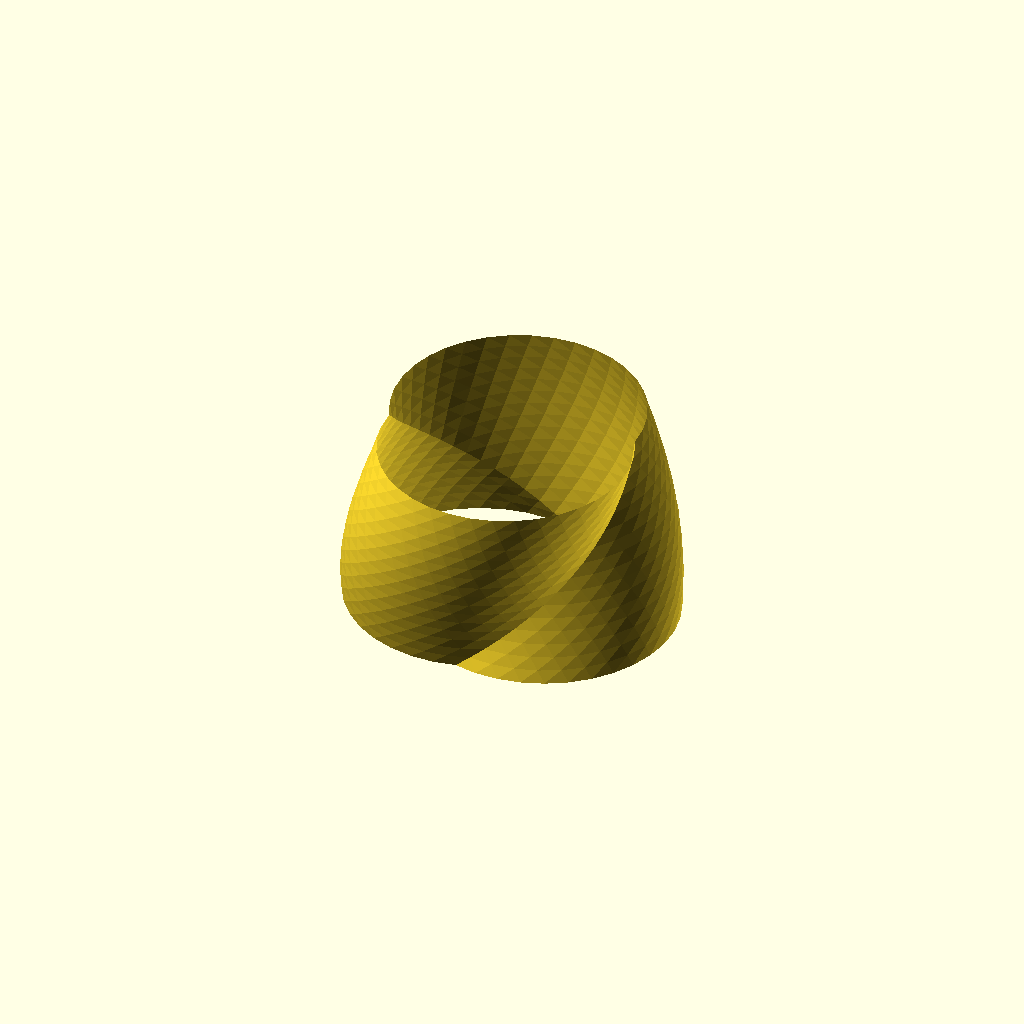
Cell 1 — every parameter at its default value.
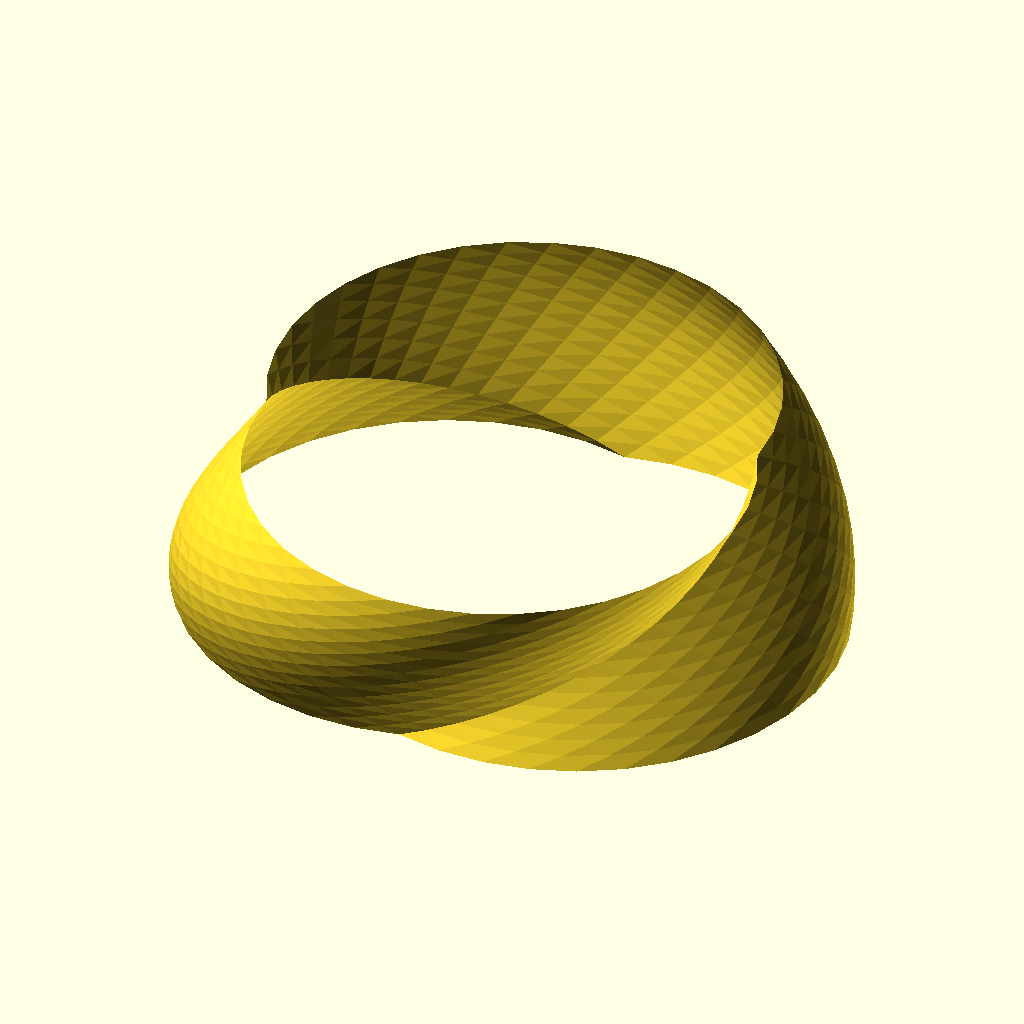
Cell 2 — radiusB set to 21.6, the other parameters unchanged.
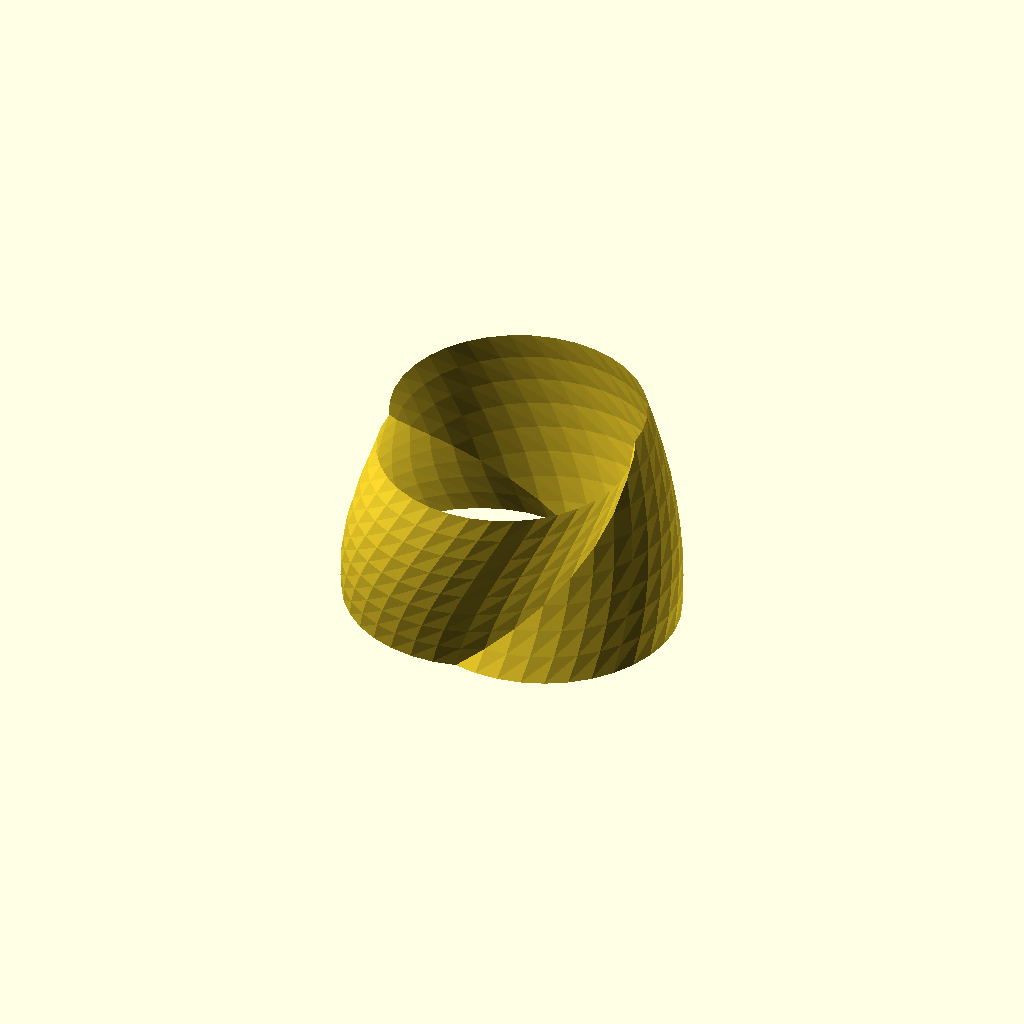
Cell 3: incremH = 2 (everything else at default).
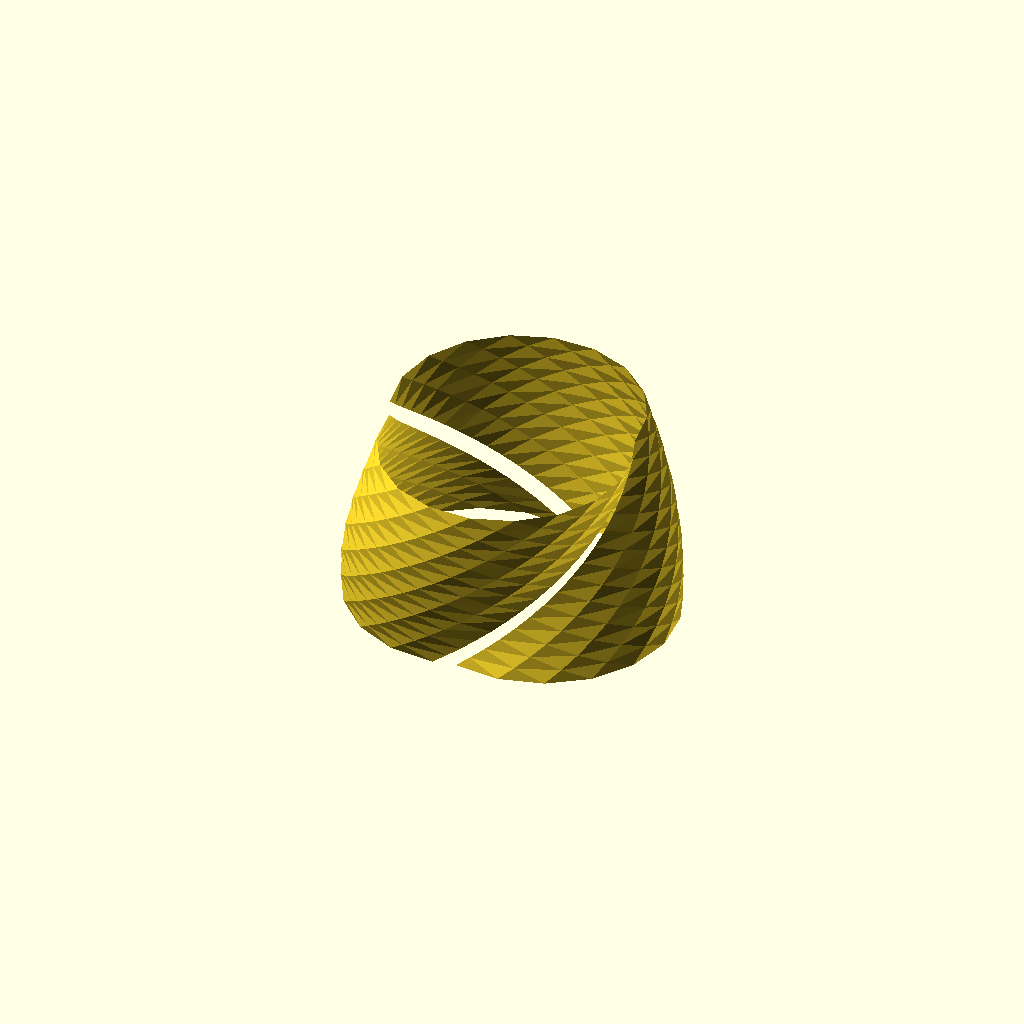
Cell 4: incremA = 20 (everything else at default).
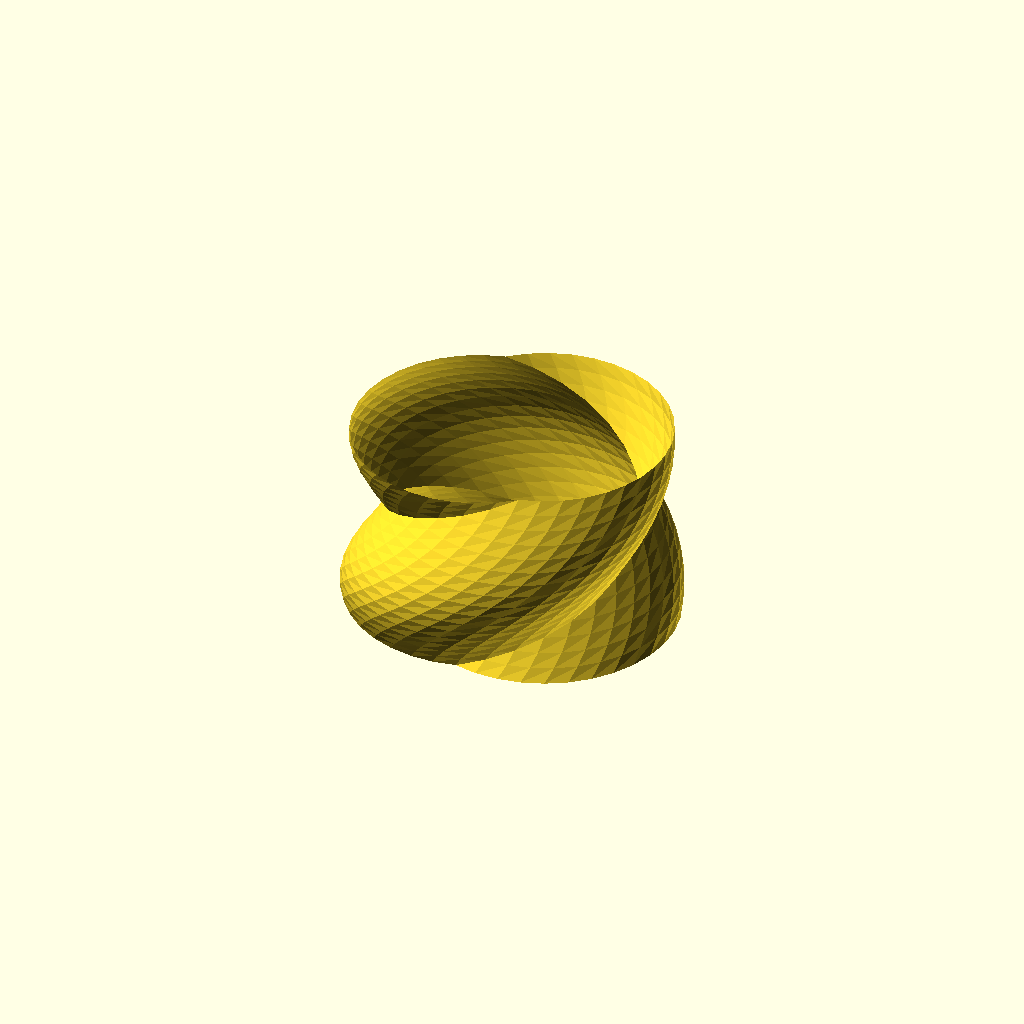
Cell 5: the same model with incremL = 13.
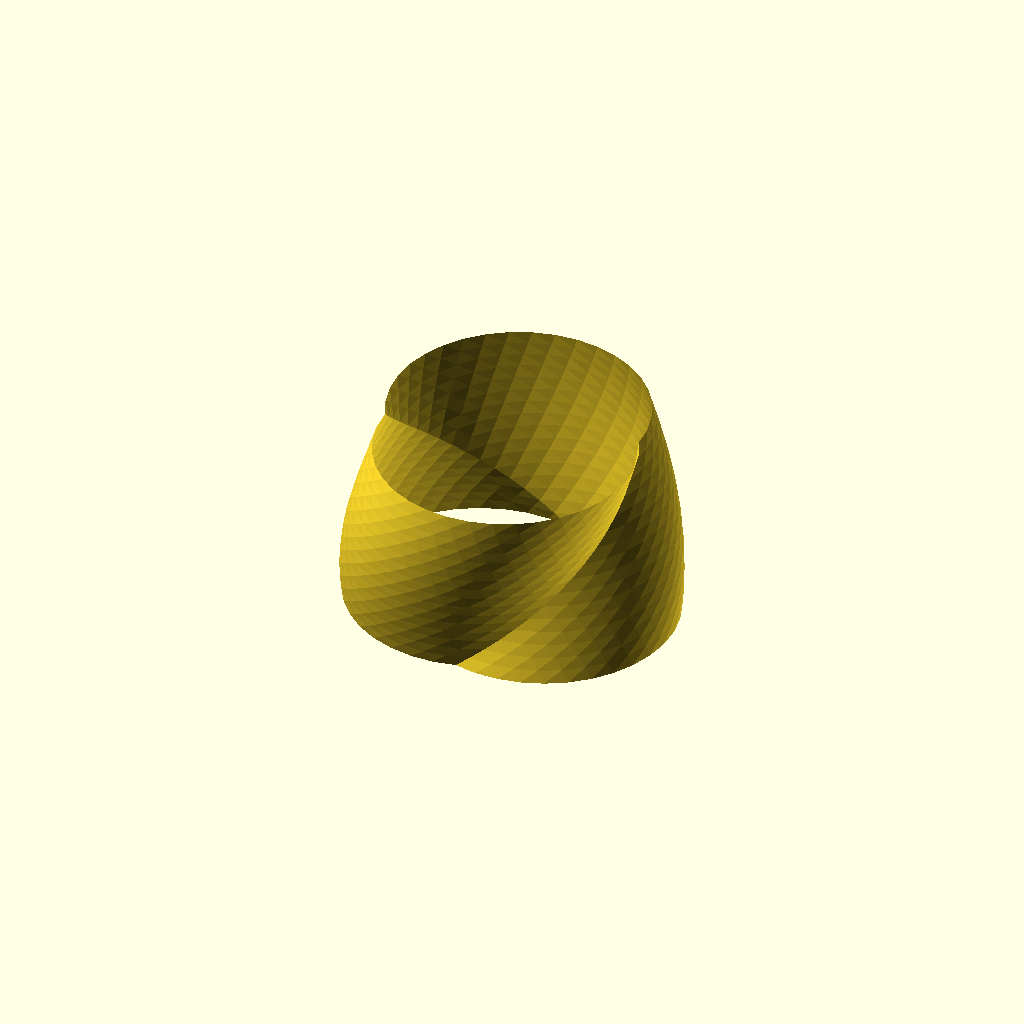
Cell 6: heightH = 290 (everything else at default).
All cells are drawn from one camera (rotation 55°, 0°, 25°, orthographic, colour scheme Cornfield), so only the parameter changes between them.
The OpenSCAD source (uh.scad):
$fn=30;

// https://www.desmos.com/calculator/ihjmltaprq?lang=de

/*
radiusB = 15; // base radius
incremH = 1;
incremA = 10;
incremL = 6.5; 
heightH = 150;
heightM = heightH - incremH;
powerP = 0.55; // larger = pointier
*/

/*
radiusB = 13; // base radius
incremH = 1;
incremA = 10;
incremL = 6.5; 
heightH = 145;
heightM = heightH - incremH;
powerP = 0.55; // larger = pointier
*/

/*
radiusB = 12.8; // base radius
incremH = 1;
incremA = 10;
incremL = 6.5; 
heightH = 145;
heightM = 15;
powerP = 0.55; // larger = pointier
*/

radiusB = 10.8; // base radius
incremH = 1;
incremA = 10;
incremL = 6.5; 
heightH = 145;
heightM = 15;
powerP = 0.55; // larger = pointier


minAngle0 = -105;
maxAngle0 = 105 - incremA;

function handleHeightA(
    h0,
    h1,
    radiusC0,
    radiusC1,
    centerO0,
    centerO1,
    angleCC0,
    angleCC1,
    centerAX0,
    centerAY0,
    centerAX1,
    centerAY1, 
    centerBX0,
    centerBY0,
    centerBX1,
    centerBY1
) = 
    [
        for ( angleA0 = [minAngle0 : incremA : maxAngle0] )
            
            let (vertexAX00 = centerAX0 + cos(angleCC0 + angleA0) * radiusC0)
            let (vertexAY00 = centerAY0 + sin(angleCC0 + angleA0) * radiusC0)
            let (vertexAX01 = centerAX0 + cos(angleCC0 + angleA0 + incremA) * radiusC0)
            let (vertexAY01 = centerAY0 + sin(angleCC0 + angleA0 + incremA) * radiusC0)
            
            let (vertexAX10 = centerAX1 + cos(angleCC1 + angleA0) * radiusC1)
            let (vertexAY10 = centerAY1 + sin(angleCC1 + angleA0) * radiusC1)
            let (vertexAX11 = centerAX1 + cos(angleCC1 + angleA0 + incremA) * radiusC1)
            let (vertexAY11 = centerAY1 + sin(angleCC1 + angleA0 + incremA) * radiusC1)
            
            [
                [vertexAX00,vertexAY00,h0],[vertexAX10,vertexAY10,h1],[vertexAX01,vertexAY01,h0],
                [vertexAX01,vertexAY01,h0],[vertexAX10,vertexAY10,h1],[vertexAX11,vertexAY11,h1]
            ]
 
    ];
        
function handleHeightB(
    h0,
    h1,
    radiusC0,
    radiusC1,
    centerO0,
    centerO1,
    angleCC0,
    angleCC1,
    centerAX0,
    centerAY0,
    centerAX1,
    centerAY1, 
    centerBX0,
    centerBY0,
    centerBX1,
    centerBY1
) = 
    [
        for ( angleB0 = [minAngle0 : incremA : (105 - incremA)] )
            
                let (vertexBX00 = centerBX0 + cos(angleCC0 + angleB0 + 180) * radiusC0)
                let (vertexBY00 = centerBY0 + sin(angleCC0 + angleB0 + 180) * radiusC0)
                let (vertexBX01 = centerBX0 + cos(angleCC0 + angleB0 + 180 + incremA) * radiusC0)
                let (vertexBY01 = centerBY0 + sin(angleCC0 + angleB0 + 180 + incremA) * radiusC0)
                
                let (vertexBX10 = centerBX1 + cos(angleCC1 + angleB0 + 180) * radiusC1)
                let (vertexBY10 = centerBY1 + sin(angleCC1 + angleB0 + 180) * radiusC1)
                let (vertexBX11 = centerBX1 + cos(angleCC1 + angleB0 + 180 + incremA) * radiusC1)
                let (vertexBY11 = centerBY1 + sin(angleCC1 + angleB0 + 180 + incremA) * radiusC1)
            
            [
                [vertexBX00,vertexBY00,h0],[vertexBX10,vertexBY10,h1],[vertexBX01,vertexBY01,h0],
                [vertexBX01,vertexBY01,h0],[vertexBX10,vertexBY10,h1],[vertexBX11,vertexBY11,h1]
            ]
 
    ];        

function handleHeight(h0, h1) =

    let (radiusC0 = pow((heightH - h0) * pow(radiusB, 1 / powerP) / heightH, powerP))
    let (radiusC1 = pow((heightH - h1) * pow(radiusB, 1 / powerP) / heightH, powerP))

    let (centerO0 = sin(15) * radiusC0)
    let (centerO1 = sin(15) * radiusC1)

    let (angleCC0 = h0 * incremL)
    let (angleCC1 = h1 * incremL)
    // echo(h, centerO, radiusC0);

    // semiprofile A
    let (centerAX0 = cos(angleCC0) * centerO0)
    let (centerAY0 = sin(angleCC0) * centerO0)
    let (centerAX1 = cos(angleCC1) * centerO1)
    let (centerAY1 = sin(angleCC1) * centerO1) 

    // semiprofile B
    let (centerBX0 = cos(angleCC0) * -centerO0)
    let (centerBY0 = sin(angleCC0) * -centerO0)
    let (centerBX1 = cos(angleCC1) * -centerO1)
    let (centerBY1 = sin(angleCC1) * -centerO1) 
    
    [
        handleHeightA(
            h0,
            h1,
            radiusC0,
            radiusC1,
            centerO0, 
            centerO1,
            angleCC0,
            angleCC1,
            centerAX0,
            centerAY0,
            centerAX1,
            centerAY1,
            centerBX0,
            centerBY0,
            centerBX1,
            centerBY1         
        ),
        handleHeightB(
            h0,
            h1,
            radiusC0,
            radiusC1,
            centerO0, 
            centerO1,
            angleCC0,
            angleCC1,
            centerAX0,
            centerAY0,
            centerAX1,
            centerAY1,
            centerBX0,
            centerBY0,
            centerBX1,
            centerBY1         
        )        
    ];

function iterateHeights() =
    [
    for ( h0 = [0 : incremH : heightM] ) // heightM
        let (h1 = h0 + incremH)
        handleHeight(h0, h1)
    ];
    

function flatten(l) = [ for (a = l) for (b = a) b ] ;
    
function indices(coordCount) =
    [
        for ( index = [0 : 3 : coordCount - 3] )
            [index, index + 1, index + 2]
    ];

module draw_horn() {
    
    points = flatten(flatten(flatten(iterateHeights()))); 
    // echo(points);
    
    triangles = indices(len(points));
    // echo(triangles);
    
    echo(len(points));
    
    polyhedron(points=points, triangles = triangles);    
    
} 

draw_horn();
Customizer parameters (derived from the source; name, type, default, range or options):
radiusB: number, default 10.8
incremH: number, default 1
incremA: number, default 10
incremL: number, default 6.5
heightH: number, default 145
heightM: number, default 15
powerP: number, default 0.55
minAngle0: number, default -105
